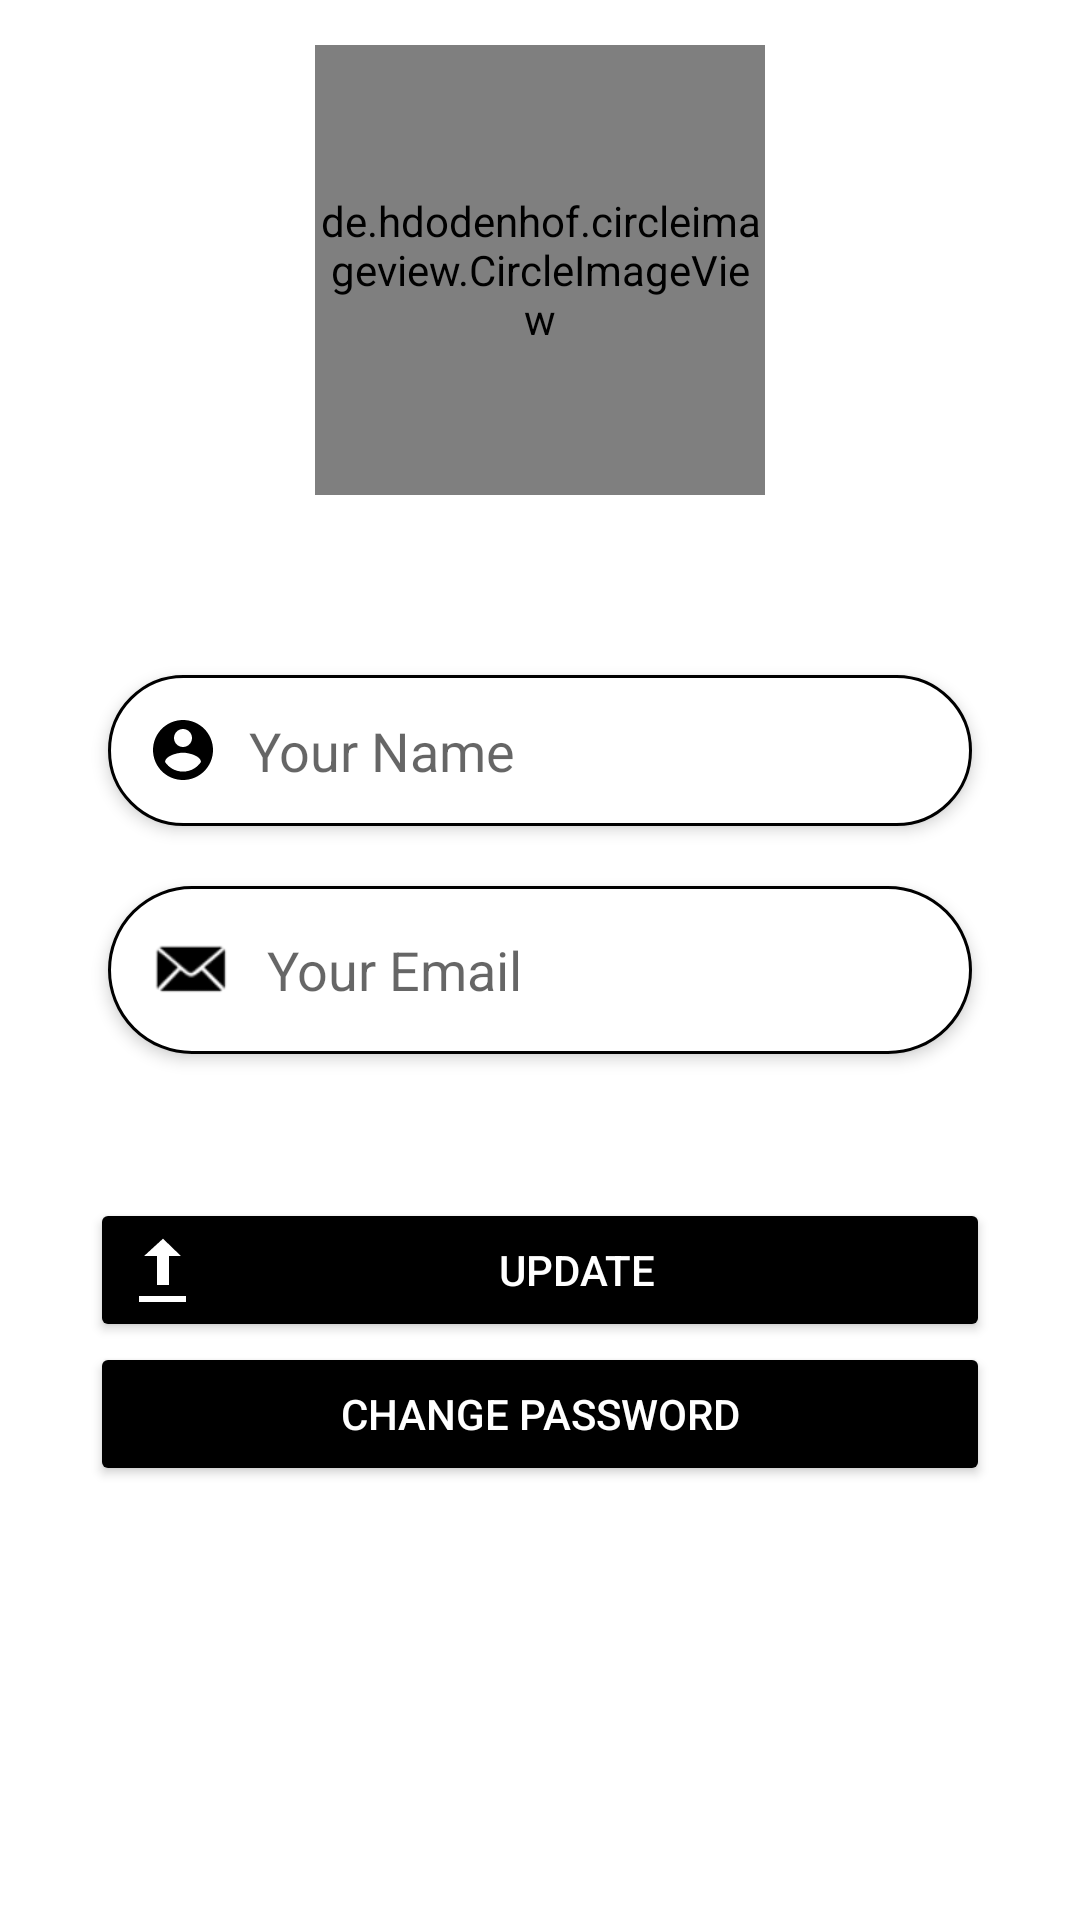

Here is an Android app screen rendered from its layout file. Give the layout XML and the strings, colors and styles it references.
<!-- AndroidManifest.xml: application theme Theme.Ecommerce -->
<!-- res/layout/activity_profile.xml -->
<?xml version="1.0" encoding="utf-8"?>
<androidx.core.widget.NestedScrollView xmlns:android="http://schemas.android.com/apk/res/android"
    xmlns:app="http://schemas.android.com/apk/res-auto"
    xmlns:tools="http://schemas.android.com/tools"
    android:layout_width="match_parent"
    android:background="@color/white"
    android:layout_height="match_parent"
    tools:context=".actvities.ProfileActivity">

<androidx.constraintlayout.widget.ConstraintLayout
    android:layout_width="match_parent"
    android:layout_height="match_parent">






        <de.hdodenhof.circleimageview.CircleImageView
        xmlns:app="http://schemas.android.com/apk/res-auto"
        android:id="@+id/profile_image"
        android:layout_width="150dp"
        android:layout_height="150dp"
        android:layout_marginTop="15dp"
        app:civ_border_width="2dp"
            app:layout_constraintEnd_toEndOf="parent"
            app:layout_constraintStart_toStartOf="parent"
            app:layout_constraintTop_toTopOf="parent"
            app:layout_constraintWidth_percent=".8"/>

    <ImageView
        android:id="@+id/update2"
        android:layout_width="30dp"
        android:layout_height="30dp"
        android:background="@drawable/ic_baseline_add_a_photo_24"
        android:backgroundTint="@color/black"
        android:translationY="40dp"
        app:layout_constraintBottom_toBottomOf="@+id/profile_image"
        app:layout_constraintEnd_toEndOf="@+id/profile_image"
        app:layout_constraintStart_toStartOf="@+id/profile_image" />








        <EditText
        android:layout_width="0dp"
        android:id="@+id/profile_name"
        android:layout_height="wrap_content"
        android:background="@drawable/edit_text_bg"
        android:hint="Your Name"
        android:padding="13dp"
        android:layout_marginTop="60dp"
        android:drawableTint="@color/black"
        android:drawableLeft="@drawable/ic_baseline_account_circle"
        android:drawablePadding="10dp"
        android:elevation="3dp"
        app:layout_constraintEnd_toEndOf="parent"
        app:layout_constraintStart_toStartOf="parent"
        app:layout_constraintTop_toBottomOf="@+id/update2"
        app:layout_constraintWidth_percent=".8"/>

    <EditText
        android:layout_width="0dp"
        android:id="@+id/profile_email"
        android:layout_height="wrap_content"
        android:background="@drawable/edit_text_bg"
        android:hint="Your Email"
        android:inputType="none"
        android:focusable="false"
        android:clickable="false"
        android:padding="13dp"
        android:layout_marginTop="20dp"
        android:drawableTint="@color/black"
        android:drawableLeft="@android:drawable/sym_action_email"
        android:drawablePadding="10dp"
        android:elevation="3dp"
        app:layout_constraintEnd_toEndOf="parent"
        app:layout_constraintStart_toStartOf="parent"
        app:layout_constraintTop_toBottomOf="@+id/profile_name"
        app:layout_constraintWidth_percent=".8"/>


    <Button

        android:id="@+id/profile_password"
        android:layout_width="300dp"
        android:layout_height="wrap_content"
        android:backgroundTint="@color/black"
        android:drawableLeft="@drawable/ic_baseline_settings_24"
        android:drawableTint="@color/white"
        android:outlineAmbientShadowColor="@color/black"
        android:text="Change Password"
        android:textColor="@color/white"
        app:layout_constraintBottom_toBottomOf="parent"
        app:layout_constraintEnd_toEndOf="parent"
        app:layout_constraintStart_toStartOf="parent"
        app:layout_constraintTop_toBottomOf="@id/update"
        app:layout_constraintVertical_bias="0.222" />

    <Button
        android:id="@+id/update"
        android:layout_width="300dp"
        android:layout_height="wrap_content"
        android:backgroundTint="@color/black"
        android:drawableLeft="@android:drawable/stat_sys_upload"
        android:drawableTint="@color/white"
        android:outlineAmbientShadowColor="@color/black"
        android:text="Update"
        android:textColor="@color/white"
        app:layout_constraintBottom_toBottomOf="parent"
        app:layout_constraintEnd_toEndOf="parent"
        app:layout_constraintStart_toStartOf="parent"
        app:layout_constraintTop_toBottomOf="@id/profile_email"
       />
</androidx.constraintlayout.widget.ConstraintLayout>


</androidx.core.widget.NestedScrollView>
<!-- resources referenced by this layout -->
<resources>
  <!-- drawable edit_text_bg (drawable) -->
  <?xml version="1.0" encoding="utf-8"?>
  <shape xmlns:android="http://schemas.android.com/apk/res/android">
  
      <corners android:radius="50dp"/>
      <solid android:color="@color/white"/>
      <stroke android:color="@color/black" android:width="1dp"/>
  
  </shape>
  <!-- drawable ic_baseline_account_circle (drawable) -->
  <vector android:height="24dp" android:tint="@color/white"
      android:viewportHeight="24" android:viewportWidth="24"
      android:width="24dp" xmlns:android="http://schemas.android.com/apk/res/android">
      <path android:fillColor="@color/black" android:pathData="M12,2C6.48,2 2,6.48 2,12s4.48,10 10,10 10,-4.48 10,-10S17.52,2 12,2zM12,5c1.66,0 3,1.34 3,3s-1.34,3 -3,3 -3,-1.34 -3,-3 1.34,-3 3,-3zM12,19.2c-2.5,0 -4.71,-1.28 -6,-3.22 0.03,-1.99 4,-3.08 6,-3.08 1.99,0 5.97,1.09 6,3.08 -1.29,1.94 -3.5,3.22 -6,3.22z"/>
  </vector>
  <style name="Theme.Ecommerce" parent="Theme.MaterialComponents.Light.NoActionBar">
          
          <item name="colorPrimary">@color/black</item>
          <item name="colorPrimaryVariant">@color/black</item>
          <item name="colorOnPrimary">@color/white</item>
          
          <item name="colorSecondary">@color/black</item>
          <item name="colorSecondaryVariant">@color/black</item>
          <item name="colorOnSecondary">@color/black</item>
          <item name="windowActionBar">false</item>
          <item name="windowNoTitle">true</item>
          
          <item name="android:statusBarColor" tools:targetApi="l">?attr/colorPrimaryVariant</item>
          
      </style>
  <!-- not gathered from this repository: default colours our renderer supplied (Android Studio template values) -->
  <color name="black">#FF000000</color>
  <color name="white">#FFFFFFFF</color>
</resources>
